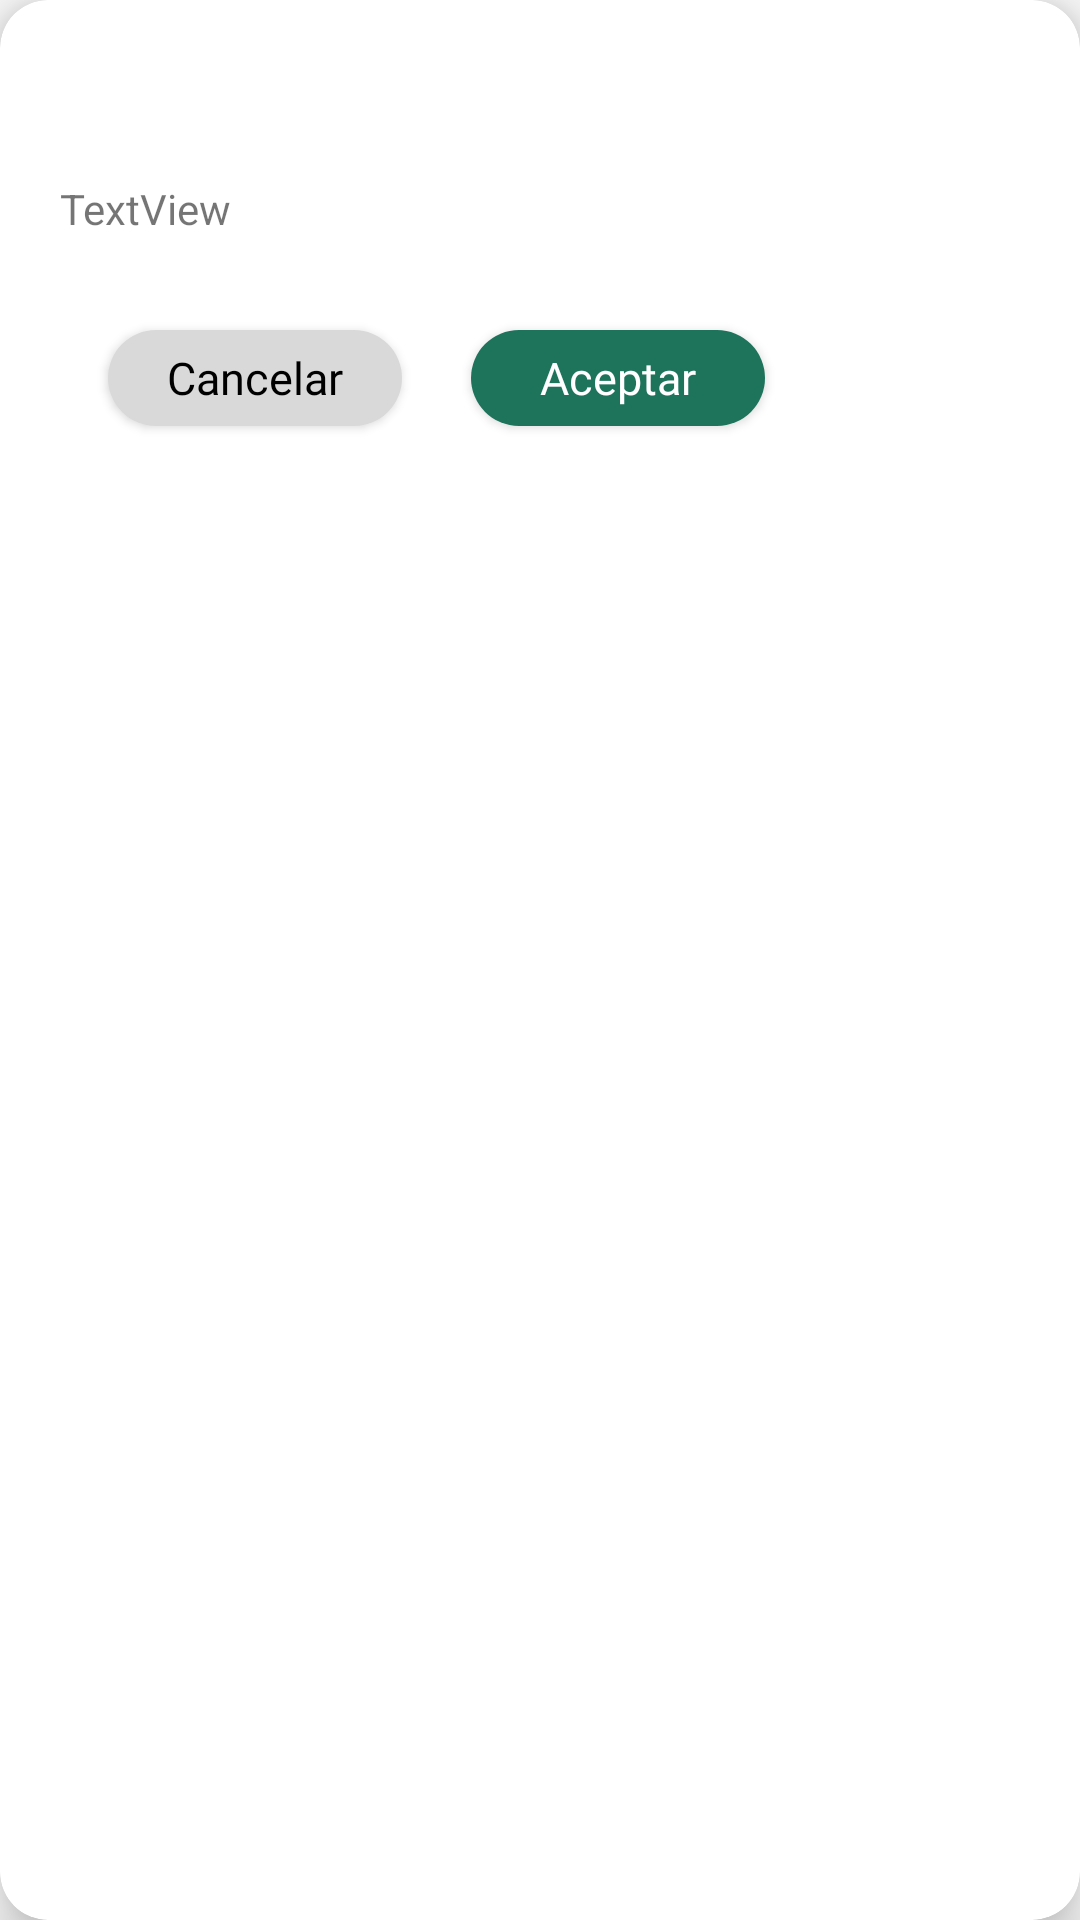

This screen was rendered from an Android layout file. Write that file and the resources it references.
<!-- AndroidManifest.xml: application theme Theme.SmartTrade -->
<!-- res/layout/seller_pop_up_alert_product_changes.xml -->
<?xml version="1.0" encoding="utf-8"?>
<androidx.cardview.widget.CardView xmlns:android="http://schemas.android.com/apk/res/android"
    xmlns:tools="http://schemas.android.com/tools"
    android:layout_width="300dp"
    android:layout_height="170dp"
    xmlns:app="http://schemas.android.com/apk/res-auto"
    app:cardCornerRadius="16dp"
    app:cardElevation="10dp">

    <androidx.constraintlayout.widget.ConstraintLayout
        android:layout_width="260dp"
        android:layout_height="150dp"
        android:layout_marginBottom="20dp"
        android:layout_marginStart="20dp"
        android:layout_marginEnd="20dp"
        app:layout_constraintStart_toStartOf="parent"
        app:layout_constraintEnd_toEndOf="parent"
        app:layout_constraintTop_toTopOf="parent"
        app:layout_constraintBottom_toBottomOf="parent">

        <Button
            android:id="@+id/buttonAcceptChanges"
            android:layout_width="98dp"
            android:layout_height="32dp"
            android:layout_marginBottom="8dp"
            android:background="@drawable/rounded_button_signup"
            android:fontFamily="@font/karla"
            android:text="Aceptar"
            android:textAllCaps="false"
            android:textColor="@color/white"
            android:textSize="15sp"
            app:layout_constraintBottom_toBottomOf="parent"
            app:layout_constraintEnd_toEndOf="parent"
            app:layout_constraintHorizontal_bias="0.845"
            app:layout_constraintStart_toStartOf="parent" />

        <Button
            android:id="@+id/buttonCancelChanges"
            android:layout_width="98dp"
            android:layout_height="32dp"
            android:layout_marginBottom="8dp"
            android:background="@drawable/rounded_button_cancel"
            android:fontFamily="@font/karla"
            android:text="Cancelar"
            android:textAllCaps="false"
            android:textColor="@color/black"
            android:textSize="15sp"
            app:layout_constraintBottom_toBottomOf="parent"
            app:layout_constraintEnd_toEndOf="parent"
            app:layout_constraintHorizontal_bias="0.098"
            app:layout_constraintStart_toStartOf="parent" />

        <ImageView
            android:id="@+id/imageViewWarning"
            android:layout_width="60dp"
            android:layout_height="60dp"
            android:foreground="@drawable/warning_alert"
            app:layout_constraintEnd_toEndOf="parent"
            app:layout_constraintHorizontal_bias="0.485"
            app:layout_constraintStart_toStartOf="parent"
            app:layout_constraintTop_toTopOf="parent" />

        <androidx.constraintlayout.widget.ConstraintLayout
            android:layout_width="match_parent"
            android:layout_height="0dp"
            android:layout_marginBottom="6dp"
            app:layout_constraintBottom_toTopOf="@+id/buttonAcceptChanges"
            app:layout_constraintEnd_toEndOf="parent"
            app:layout_constraintHorizontal_bias="0.0"
            app:layout_constraintStart_toStartOf="parent"
            app:layout_constraintTop_toBottomOf="@+id/imageViewWarning">

            <ScrollView
                android:layout_width="match_parent"
                android:layout_height="match_parent"
                tools:layout_editor_absoluteX="36dp"
                tools:layout_editor_absoluteY="42dp">

                <LinearLayout
                    android:layout_width="match_parent"
                    android:layout_height="wrap_content"
                    android:orientation="vertical" >

                    <TextView
                        android:id="@+id/textSellerErrorText"
                        android:layout_width="match_parent"
                        android:layout_height="match_parent"
                        android:layout_marginBottom="20dp"
                        android:maxLines="200"
                        android:text="TextView" />
                </LinearLayout>
            </ScrollView>

        </androidx.constraintlayout.widget.ConstraintLayout>
    </androidx.constraintlayout.widget.ConstraintLayout>
</androidx.cardview.widget.CardView>
<!-- resources referenced by this layout -->
<resources>
  <color name="black">#FF000000</color>
  <color name="white">#FFFFFFFF</color>
  <!-- drawable rounded_button_cancel (drawable) -->
  <?xml version="1.0" encoding="utf-8"?>
  <shape xmlns:android="http://schemas.android.com/apk/res/android"
      android:shape="rectangle">
      <solid android:color="#d9d9d9" />
      <corners android:radius="25dp"/>
  </shape>
  <!-- drawable rounded_button_signup (drawable) -->
  <?xml version="1.0" encoding="utf-8"?>
  <shape xmlns:android="http://schemas.android.com/apk/res/android"
      android:shape="rectangle">
      <solid android:color="#1e735b" />
      <corners android:radius="25dp"/>
  </shape>
  <!-- drawable warning_alert (drawable) -->
  <vector xmlns:android="http://schemas.android.com/apk/res/android"
      android:width="24dp"
      android:height="24dp"
      android:viewportWidth="24"
      android:viewportHeight="24"
      android:tint="@color/amarilloAlerta">
      <path
          android:pathData="M4.47,19h15.06L12,5.99 4.47,19zM13,18h-2v-2h2v2zM13,14h-2v-4h2v4z"
          android:strokeAlpha="0.3"
          android:fillAlpha="0.3"/>
      <path
          android:fillColor="@android:color/white"
          android:pathData="M1,21h22L12,2 1,21zM4.47,19L12,5.99 19.53,19L4.47,19zM11,16h2v2h-2zM11,10h2v4h-2z"/>
  </vector>
  <style name="Theme.SmartTrade" parent="Base.Theme.SmartTrade" />
  <color name="amarilloAlerta">#ffd100</color>
  <style name="Base.Theme.SmartTrade" parent="Theme.AppCompat.Light.NoActionBar">
          
          
      </style>
</resources>
